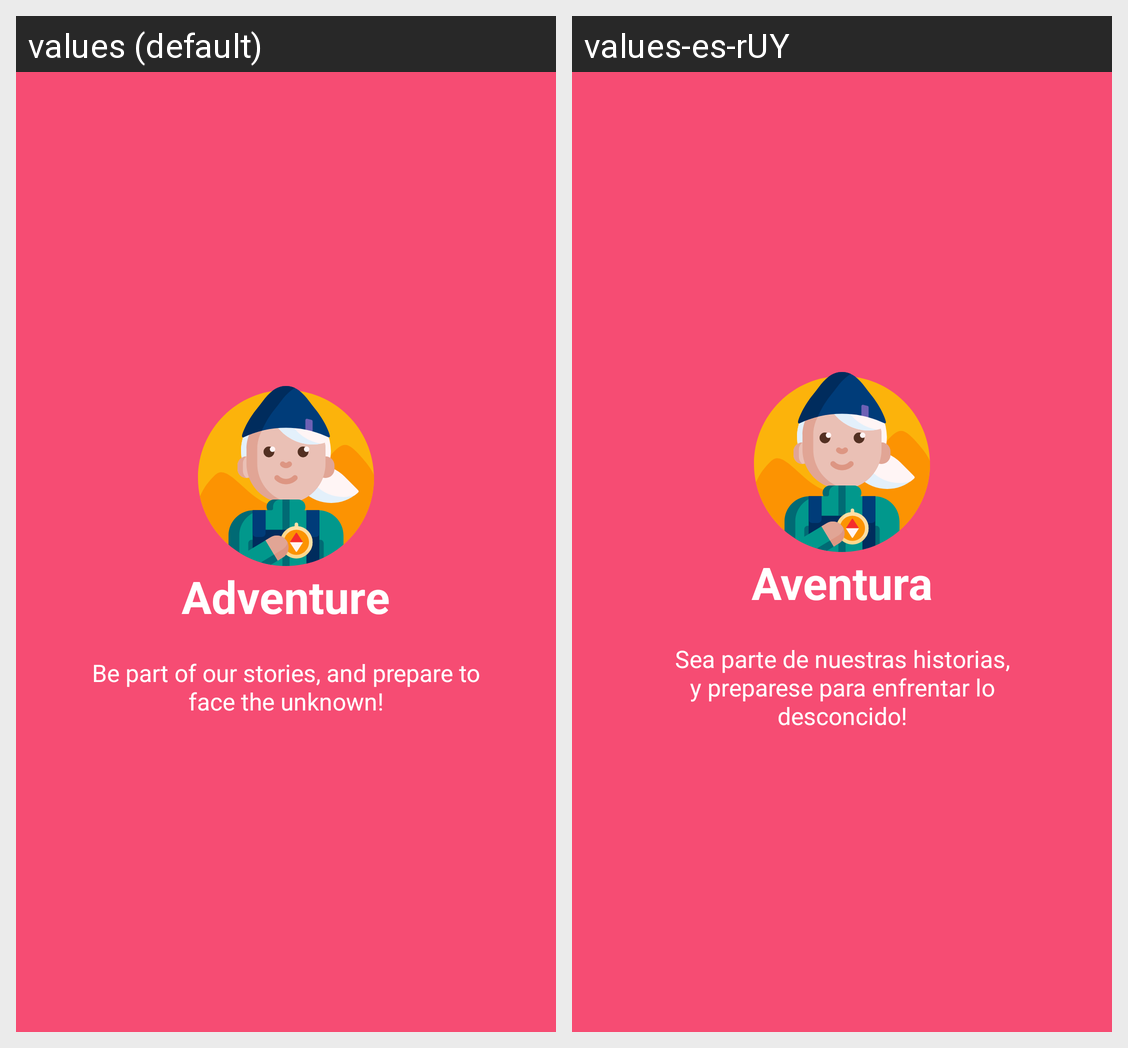

Locale-by-locale string values for the Android screen shown in this grid:
Android screen res/layout/vp_slide_three.xml rendered under 2 locales, left to right: values (default), values-es-rUY. Device: Nexus 5 (rendered at 1080×1920; each locale shown at half size, 540×960, under a caption strip naming it); theme AppTheme.
Strings drawn on this screen, with the default value and each locale's value (text and hints the layout hard-codes, and strings that could not be matched under every locale, appear in the picture but are not listed):

slide_3_title
  values: Adventure
  values-es-rUY: Aventura

slide_3_desc
  values: Be part of our stories, and prepare to face the unknown!
  values-es-rUY: Sea parte de nuestras historias, y preparese para enfrentar lo desconcido!
